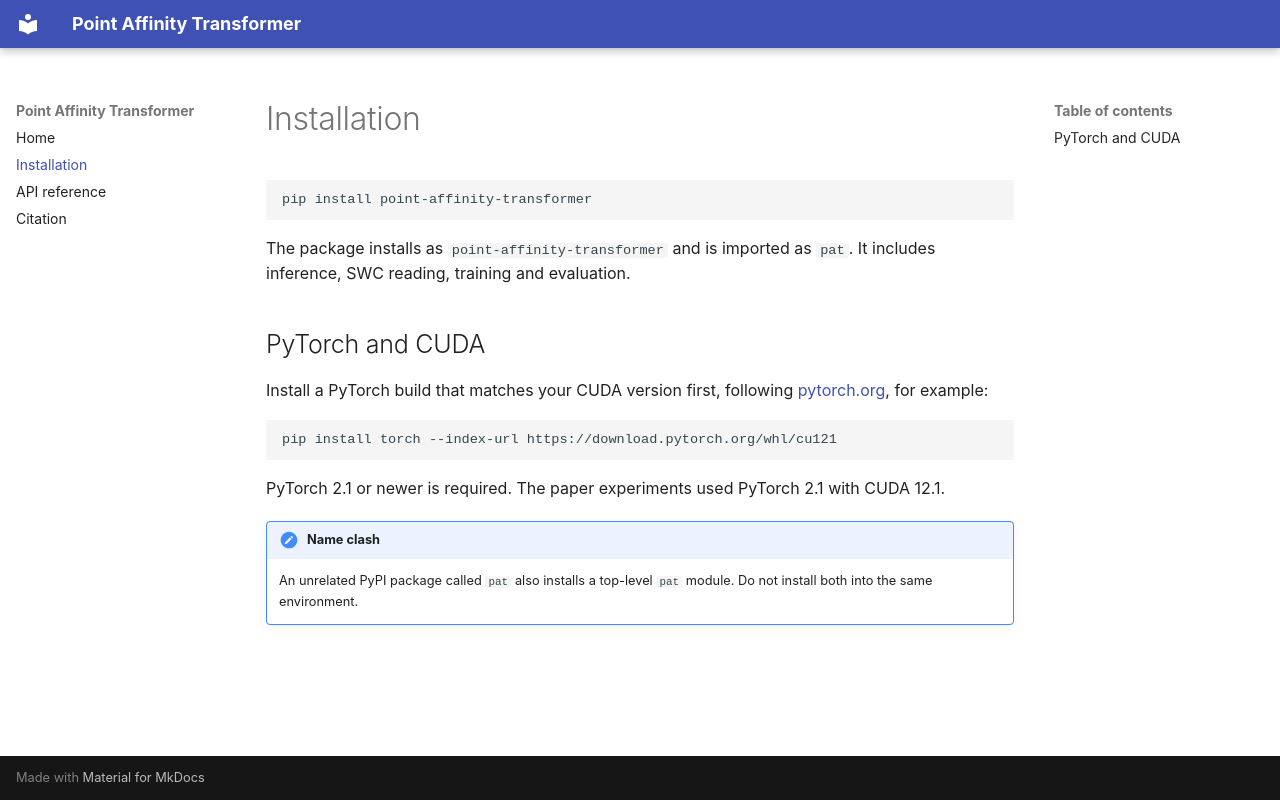

repository: jakobtroidl/neuron-shape-reasoning · page: installation/index.html · generator: mkdocs

# Installation

```bash
pip install point-affinity-transformer
```

The package installs as `point-affinity-transformer` and is imported as `pat`. It
includes inference, SWC reading, training and evaluation.

## PyTorch and CUDA

Install a PyTorch build that matches your CUDA version first, following
[pytorch.org](https://pytorch.org/get-started/locally/), for example:

```bash
pip install torch --index-url https://download.pytorch.org/whl/cu121
```

PyTorch 2.1 or newer is required. The paper experiments used PyTorch 2.1 with CUDA 12.1.

!!! note "Name clash"
    An unrelated PyPI package called `pat` also installs a top-level `pat` module.
    Do not install both into the same environment.
